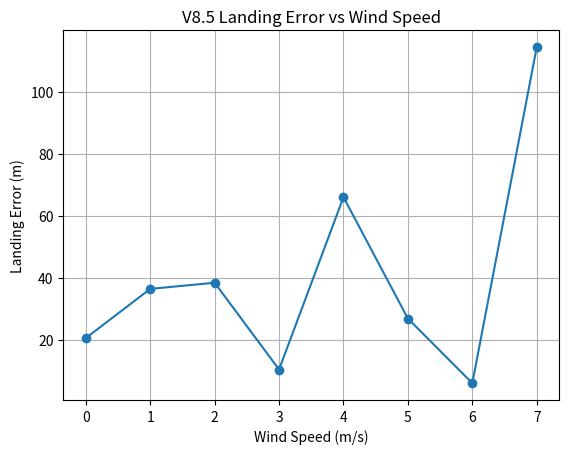
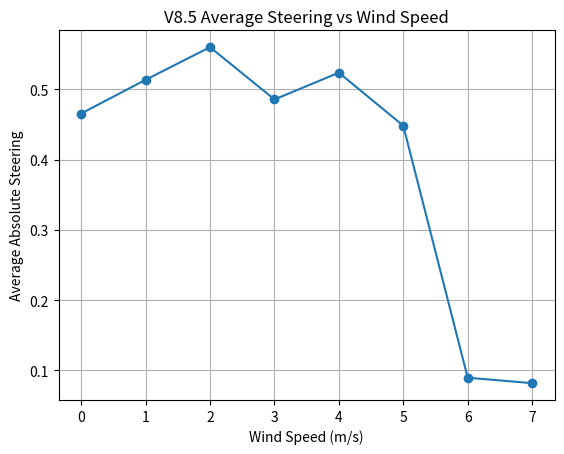
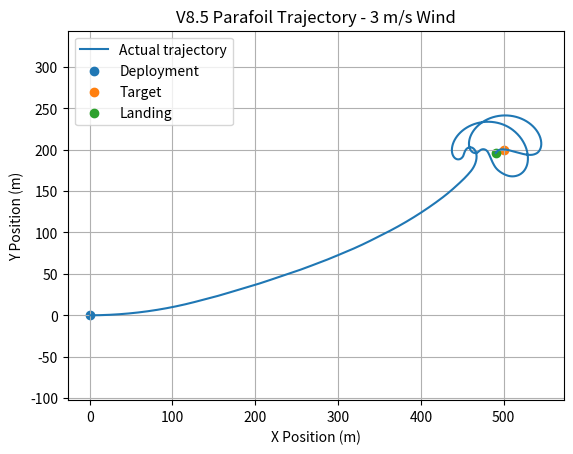
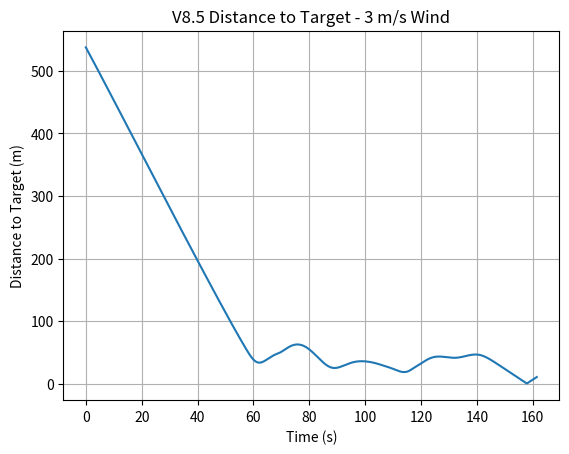
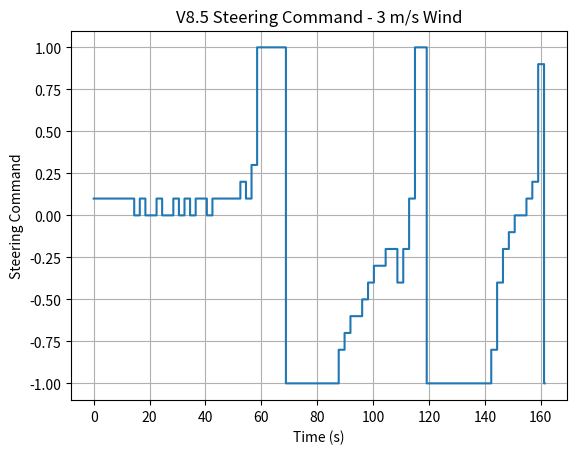
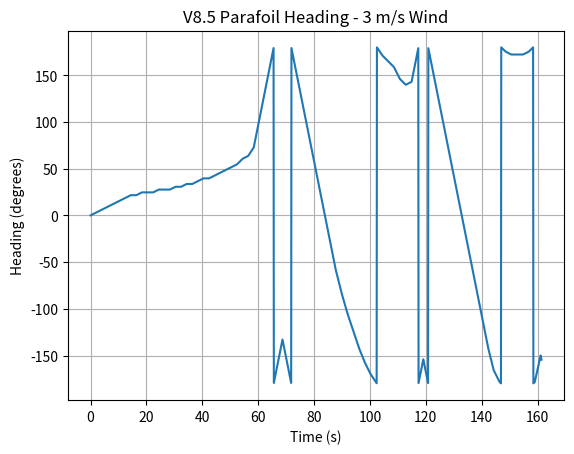
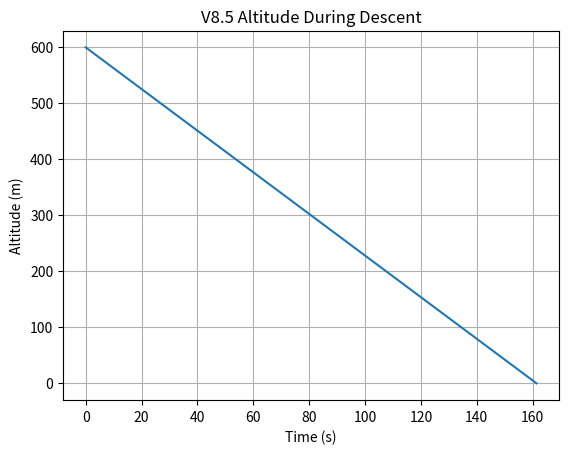
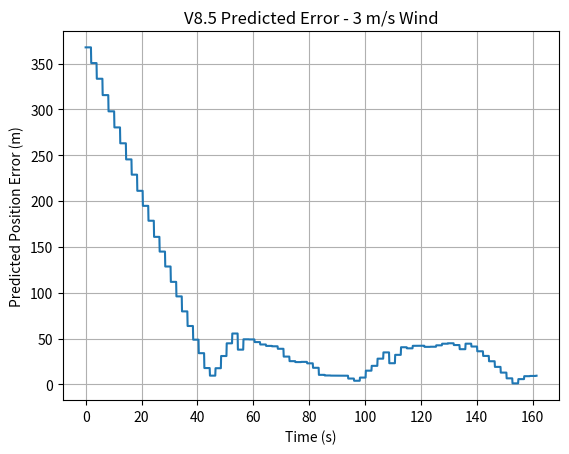
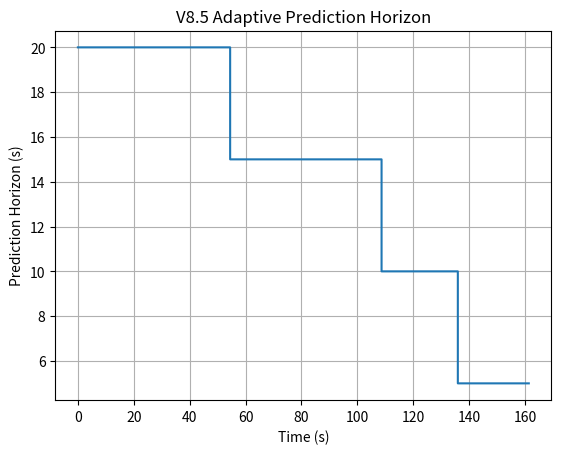

The script that saved these images, in order:
import numpy as np
import matplotlib.pyplot as plt


# ============================================================
# VIRTUAL PARAFOIL V8.5
# ADAPTIVE HORIZON GUIDANCE
# ============================================================


# ============================================================
# PARAFOIL PARAMETERS
# ============================================================

mass = 1.0
g = 9.81

span = 1.6
chord = 0.6
area = span * chord

rho = 1.225

CL = 0.40
CD = 0.25


# ============================================================
# TARGET
# ============================================================

target_x = 500.0
target_y = 200.0


# ============================================================
# CONTROL PARAMETERS
# ============================================================

max_turn_rate = np.radians(15.0)

# How frequently guidance selects a new command
guidance_interval = 2.0

# Candidate steering commands
candidate_commands = np.linspace(
    -1.0,
    1.0,
    21
)


# ============================================================
# ADAPTIVE PREDICTION HORIZON
# ============================================================

def get_prediction_horizon(altitude):

    if altitude > 400.0:

        return 20.0

    elif altitude > 200.0:

        return 15.0

    elif altitude > 100.0:

        return 10.0

    else:

        return 5.0


# ============================================================
# AERODYNAMICS
# ============================================================

weight = mass * g

glide_angle = np.arctan(
    CD / CL
)

airspeed = np.sqrt(
    weight /
    (
        0.5 *
        rho *
        area *
        CL *
        np.cos(glide_angle)
    )
)

horizontal_air_velocity = (
    airspeed *
    np.cos(glide_angle)
)

vertical_velocity = (
    airspeed *
    np.sin(glide_angle)
)

glide_ratio = (
    horizontal_air_velocity /
    vertical_velocity
)


# ============================================================
# PRINT PARAFOIL PARAMETERS
# ============================================================

print()
print("========================================")
print("VIRTUAL PARAFOIL V8.5")
print("ADAPTIVE HORIZON GUIDANCE")
print("========================================")

print(
    "Area:",
    area,
    "m^2"
)

print(
    "Mass:",
    mass,
    "kg"
)

print(
    "CL:",
    CL
)

print(
    "CD:",
    CD
)

print(
    "Airspeed:",
    airspeed,
    "m/s"
)

print(
    "Horizontal air velocity:",
    horizontal_air_velocity,
    "m/s"
)

print(
    "Vertical descent velocity:",
    vertical_velocity,
    "m/s"
)

print(
    "Glide ratio:",
    glide_ratio
)

print("----------------------------------------")

print("TARGET")

print(
    "Target X:",
    target_x,
    "m"
)

print(
    "Target Y:",
    target_y,
    "m"
)

print("----------------------------------------")

print("GUIDANCE")

print(
    "Guidance interval:",
    guidance_interval,
    "s"
)

print(
    "Candidate commands:",
    len(candidate_commands)
)

print()
print("Adaptive prediction horizon:")

print(
    "Altitude > 400 m  -> 20 s"
)

print(
    "Altitude 200-400 m -> 15 s"
)

print(
    "Altitude 100-200 m -> 10 s"
)

print(
    "Altitude < 100 m  -> 5 s"
)

print("========================================")


# ============================================================
# FUNCTION: RUN ONE SIMULATION
# ============================================================

def run_simulation(wind_x, wind_y=0.0):


    # --------------------------------------------------------
    # INITIAL CONDITIONS
    # --------------------------------------------------------

    altitude = 600.0

    x = 0.0
    y = 0.0

    heading = np.radians(0.0)

    dt = 0.1

    time = 0.0

    next_guidance_update = 0.0

    current_steering = 0.0


    # --------------------------------------------------------
    # HISTORY
    # --------------------------------------------------------

    time_history = []

    x_history = []
    y_history = []

    altitude_history = []

    heading_history = []

    steering_history = []

    prediction_error_history = []

    prediction_horizon_history = []

    actual_distance_history = []


    # --------------------------------------------------------
    # CURRENT PREDICTION VALUES
    # --------------------------------------------------------

    predicted_x_current = x
    predicted_y_current = y

    predicted_error_current = 0.0

    current_prediction_horizon = 20.0


    # ========================================================
    # PREDICT FUTURE TRAJECTORY
    # ========================================================

    def predict_landing(
        current_x,
        current_y,
        current_altitude,
        current_heading,
        steering_command,
        prediction_horizon
    ):

        # Remaining flight time

        remaining_time = (
            current_altitude /
            vertical_velocity
        )


        # Never predict beyond actual
        # remaining flight time

        actual_prediction_time = min(
            prediction_horizon,
            remaining_time
        )


        prediction_dt = 0.5

        steps = int(
            actual_prediction_time /
            prediction_dt
        )


        # Copy current state

        px = current_x
        py = current_y

        pheading = current_heading


        # ----------------------------------------------------
        # Future trajectory prediction
        # ----------------------------------------------------

        for _ in range(steps):


            # Turn rate

            turn_rate = (
                max_turn_rate *
                steering_command
            )


            # Heading update

            pheading += (
                turn_rate *
                prediction_dt
            )


            # Normalize heading

            pheading = (
                pheading + np.pi
            ) % (
                2 * np.pi
            ) - np.pi


            # ------------------------------------------------
            # Air velocity
            # ------------------------------------------------

            vx_air = (
                horizontal_air_velocity *
                np.cos(pheading)
            )

            vy_air = (
                horizontal_air_velocity *
                np.sin(pheading)
            )


            # ------------------------------------------------
            # Ground velocity
            # ------------------------------------------------

            vx_ground = (
                vx_air +
                wind_x
            )

            vy_ground = (
                vy_air +
                wind_y
            )


            # ------------------------------------------------
            # Position update
            # ------------------------------------------------

            px += (
                vx_ground *
                prediction_dt
            )

            py += (
                vy_ground *
                prediction_dt
            )


        return px, py


    # ========================================================
    # MAIN SIMULATION LOOP
    # ========================================================

    while altitude > 0:


        # ====================================================
        # GUIDANCE UPDATE
        # ====================================================

        if time >= next_guidance_update:


            # ------------------------------------------------
            # Select adaptive prediction horizon
            # ------------------------------------------------

            current_prediction_horizon = (
                get_prediction_horizon(
                    altitude
                )
            )


            # ------------------------------------------------
            # Initial best solution
            # ------------------------------------------------

            best_command = 0.0

            best_error = float("inf")

            best_predicted_x = x

            best_predicted_y = y


            # ------------------------------------------------
            # Test every steering command
            # ------------------------------------------------

            for command in candidate_commands:


                predicted_x, predicted_y = (
                    predict_landing(
                        x,
                        y,
                        altitude,
                        heading,
                        command,
                        current_prediction_horizon
                    )
                )


                # --------------------------------------------
                # Distance between predicted position
                # and target
                # --------------------------------------------

                error = np.sqrt(
                    (
                        predicted_x -
                        target_x
                    ) ** 2
                    +
                    (
                        predicted_y -
                        target_y
                    ) ** 2
                )


                # --------------------------------------------
                # Select best command
                # --------------------------------------------

                if error < best_error:

                    best_error = error

                    best_command = command

                    best_predicted_x = predicted_x

                    best_predicted_y = predicted_y


            # ------------------------------------------------
            # Apply best steering command
            # ------------------------------------------------

            current_steering = best_command

            predicted_x_current = (
                best_predicted_x
            )

            predicted_y_current = (
                best_predicted_y
            )

            predicted_error_current = (
                best_error
            )


            # ------------------------------------------------
            # Next guidance update
            # ------------------------------------------------

            next_guidance_update = (
                time +
                guidance_interval
            )


        # ====================================================
        # ACTUAL PARAFOIL DYNAMICS
        # ====================================================

        turn_rate = (
            max_turn_rate *
            current_steering
        )


        # ----------------------------------------------------
        # Update heading
        # ----------------------------------------------------

        heading += (
            turn_rate *
            dt
        )


        heading = (
            heading + np.pi
        ) % (
            2 * np.pi
        ) - np.pi


        # ----------------------------------------------------
        # Air velocity
        # ----------------------------------------------------

        vx_air = (
            horizontal_air_velocity *
            np.cos(heading)
        )

        vy_air = (
            horizontal_air_velocity *
            np.sin(heading)
        )


        # ----------------------------------------------------
        # Ground velocity
        # ----------------------------------------------------

        vx_ground = (
            vx_air +
            wind_x
        )

        vy_ground = (
            vy_air +
            wind_y
        )


        # ----------------------------------------------------
        # Position update
        # ----------------------------------------------------

        x += (
            vx_ground *
            dt
        )

        y += (
            vy_ground *
            dt
        )


        # ----------------------------------------------------
        # Altitude update
        # ----------------------------------------------------

        altitude -= (
            vertical_velocity *
            dt
        )


        # ====================================================
        # STORE HISTORY
        # ====================================================

        time_history.append(
            time
        )

        x_history.append(
            x
        )

        y_history.append(
            y
        )

        altitude_history.append(
            altitude
        )

        heading_history.append(
            np.degrees(heading)
        )

        steering_history.append(
            current_steering
        )

        prediction_error_history.append(
            predicted_error_current
        )

        prediction_horizon_history.append(
            current_prediction_horizon
        )

        actual_distance_history.append(
            np.sqrt(
                (
                    x -
                    target_x
                ) ** 2
                +
                (
                    y -
                    target_y
                ) ** 2
            )
        )


        # ====================================================
        # TIME UPDATE
        # ====================================================

        time += dt


    # ========================================================
    # FINAL LANDING ERROR
    # ========================================================

    landing_error = np.sqrt(
        (
            x -
            target_x
        ) ** 2
        +
        (
            y -
            target_y
        ) ** 2
    )


    # ========================================================
    # CONTROLLER ANALYSIS
    # ========================================================

    steering_array = np.array(
        steering_history
    )


    # Maximum steering

    max_steering = np.max(
        np.abs(
            steering_array
        )
    )


    # Average steering

    average_steering = np.mean(
        np.abs(
            steering_array
        )
    )


    # --------------------------------------------------------
    # Count steering reversals
    # --------------------------------------------------------

    steering_reversals = 0


    for i in range(
        1,
        len(steering_array)
    ):

        if (
            steering_array[i] != 0
            and
            steering_array[i - 1] != 0
            and
            np.sign(
                steering_array[i]
            )
            !=
            np.sign(
                steering_array[i - 1]
            )
        ):

            steering_reversals += 1


    # ========================================================
    # RETURN RESULTS
    # ========================================================

    return (
        landing_error,
        time,
        x,
        y,
        max_steering,
        average_steering,
        steering_reversals,
        time_history,
        x_history,
        y_history,
        altitude_history,
        heading_history,
        steering_history,
        prediction_error_history,
        prediction_horizon_history,
        actual_distance_history
    )


# ============================================================
# WIND TESTS
# ============================================================

wind_values = [
    0.0,
    1.0,
    2.0,
    3.0,
    4.0,
    5.0,
    6.0,
    7.0
]


results = []


# ============================================================
# RUN ALL WIND CONDITIONS
# ============================================================

for wind_x in wind_values:


    print()
    print("----------------------------------------")

    print(
        "Running simulation for wind:",
        wind_x,
        "m/s"
    )


    result = run_simulation(
        wind_x
    )


    (
        landing_error,
        flight_time,
        landing_x,
        landing_y,
        max_steering,
        average_steering,
        steering_reversals,
        time_history,
        x_history,
        y_history,
        altitude_history,
        heading_history,
        steering_history,
        prediction_error_history,
        prediction_horizon_history,
        actual_distance_history
    ) = result


    results.append(
        result
    )


    print(
        "Landing X:",
        landing_x,
        "m"
    )

    print(
        "Landing Y:",
        landing_y,
        "m"
    )

    print(
        "Landing error:",
        landing_error,
        "m"
    )

    print(
        "Flight time:",
        flight_time,
        "s"
    )

    print(
        "Average steering:",
        average_steering
    )

    print(
        "Steering reversals:",
        steering_reversals
    )


# ============================================================
# FINAL RESULTS TABLE
# ============================================================

print()
print()
print(
    "============================================================"
)

print(
    "V8.5 ADAPTIVE HORIZON RESULTS"
)

print(
    "============================================================"
)


print(
    f"{'Wind (m/s)':<15}"
    f"{'Landing Error (m)':<20}"
    f"{'Flight Time (s)':<18}"
    f"{'Avg Steering':<16}"
    f"{'Reversals':<12}"
)

print(
    "------------------------------------------------------------"
)


for wind, result in zip(
    wind_values,
    results
):


    (
        landing_error,
        flight_time,
        landing_x,
        landing_y,
        max_steering,
        average_steering,
        steering_reversals,
        *_ 
    ) = result


    print(
        f"{wind:<15.1f}"
        f"{landing_error:<20.3f}"
        f"{flight_time:<18.2f}"
        f"{average_steering:<16.3f}"
        f"{steering_reversals:<12}"
    )


print(
    "============================================================"
)


# ============================================================
# SELECT 3 m/s CASE FOR DETAILED PLOTS
# ============================================================

reference_wind = 3.0

reference_index = wind_values.index(
    reference_wind
)

reference_result = results[
    reference_index
]


(
    landing_error,
    flight_time,
    landing_x,
    landing_y,
    max_steering,
    average_steering,
    steering_reversals,
    time_history,
    x_history,
    y_history,
    altitude_history,
    heading_history,
    steering_history,
    prediction_error_history,
    prediction_horizon_history,
    actual_distance_history
) = reference_result


# ============================================================
# REFERENCE CASE INFORMATION
# ============================================================

print()
print(
    "========================================"
)

print(
    "REFERENCE CASE:"
)

print(
    "Wind =",
    reference_wind,
    "m/s"
)

print(
    "Landing error =",
    landing_error,
    "m"
)

print(
    "========================================"
)


# ============================================================
# PLOT 1:
# LANDING ERROR VS WIND SPEED
# ============================================================

landing_errors = [
    result[0]
    for result in results
]


plt.figure()


plt.plot(
    wind_values,
    landing_errors,
    marker="o"
)


plt.xlabel(
    "Wind Speed (m/s)"
)

plt.ylabel(
    "Landing Error (m)"
)

plt.title(
    "V8.5 Landing Error vs Wind Speed"
)

plt.grid()

plt.show()


# ============================================================
# PLOT 2:
# AVERAGE STEERING VS WIND SPEED
# ============================================================

average_steerings = [
    result[5]
    for result in results
]


plt.figure()


plt.plot(
    wind_values,
    average_steerings,
    marker="o"
)


plt.xlabel(
    "Wind Speed (m/s)"
)

plt.ylabel(
    "Average Absolute Steering"
)

plt.title(
    "V8.5 Average Steering vs Wind Speed"
)

plt.grid()

plt.show()


# ============================================================
# PLOT 3:
# ACTUAL TRAJECTORY
# ============================================================

plt.figure()


plt.plot(
    x_history,
    y_history,
    label="Actual trajectory"
)


plt.scatter(
    x_history[0],
    y_history[0],
    label="Deployment"
)


plt.scatter(
    target_x,
    target_y,
    label="Target"
)


plt.scatter(
    x_history[-1],
    y_history[-1],
    label="Landing"
)


plt.xlabel(
    "X Position (m)"
)

plt.ylabel(
    "Y Position (m)"
)

plt.title(
    "V8.5 Parafoil Trajectory - 3 m/s Wind"
)

plt.axis(
    "equal"
)

plt.grid()

plt.legend()

plt.show()


# ============================================================
# PLOT 4:
# ACTUAL DISTANCE TO TARGET
# ============================================================

plt.figure()


plt.plot(
    time_history,
    actual_distance_history
)


plt.xlabel(
    "Time (s)"
)

plt.ylabel(
    "Distance to Target (m)"
)

plt.title(
    "V8.5 Distance to Target - 3 m/s Wind"
)

plt.grid()

plt.show()


# ============================================================
# PLOT 5:
# STEERING COMMAND
# ============================================================

plt.figure()


plt.step(
    time_history,
    steering_history,
    where="post"
)


plt.xlabel(
    "Time (s)"
)

plt.ylabel(
    "Steering Command"
)

plt.title(
    "V8.5 Steering Command - 3 m/s Wind"
)

plt.grid()

plt.show()


# ============================================================
# PLOT 6:
# HEADING
# ============================================================

plt.figure()


plt.plot(
    time_history,
    heading_history
)


plt.xlabel(
    "Time (s)"
)

plt.ylabel(
    "Heading (degrees)"
)

plt.title(
    "V8.5 Parafoil Heading - 3 m/s Wind"
)

plt.grid()

plt.show()


# ============================================================
# PLOT 7:
# ALTITUDE
# ============================================================

plt.figure()


plt.plot(
    time_history,
    altitude_history
)


plt.xlabel(
    "Time (s)"
)

plt.ylabel(
    "Altitude (m)"
)

plt.title(
    "V8.5 Altitude During Descent"
)

plt.grid()

plt.show()


# ============================================================
# PLOT 8:
# PREDICTION ERROR
# ============================================================

plt.figure()


plt.plot(
    time_history,
    prediction_error_history
)


plt.xlabel(
    "Time (s)"
)

plt.ylabel(
    "Predicted Position Error (m)"
)

plt.title(
    "V8.5 Predicted Error - 3 m/s Wind"
)

plt.grid()

plt.show()


# ============================================================
# PLOT 9:
# ADAPTIVE PREDICTION HORIZON
# ============================================================

plt.figure()


plt.step(
    time_history,
    prediction_horizon_history,
    where="post"
)


plt.xlabel(
    "Time (s)"
)

plt.ylabel(
    "Prediction Horizon (s)"
)

plt.title(
    "V8.5 Adaptive Prediction Horizon"
)

plt.grid()

plt.show()


# ============================================================
# FINAL MESSAGE
# ============================================================

print()
print(
    "========================================"
)

print(
    "V8.5 SIMULATION COMPLETE"
)

print(
    "========================================"
)

print(
    "Reference wind:",
    reference_wind,
    "m/s"
)

print(
    "Final landing position:",
    landing_x,
    ",",
    landing_y,
    "m"
)

print(
    "Final landing error:",
    landing_error,
    "m"
)

print(
    "========================================"
)
